Dataset: dataset (GitHub, ivanarturo96/SRB_CNN_detection). Classes: NO SRB, SRB.

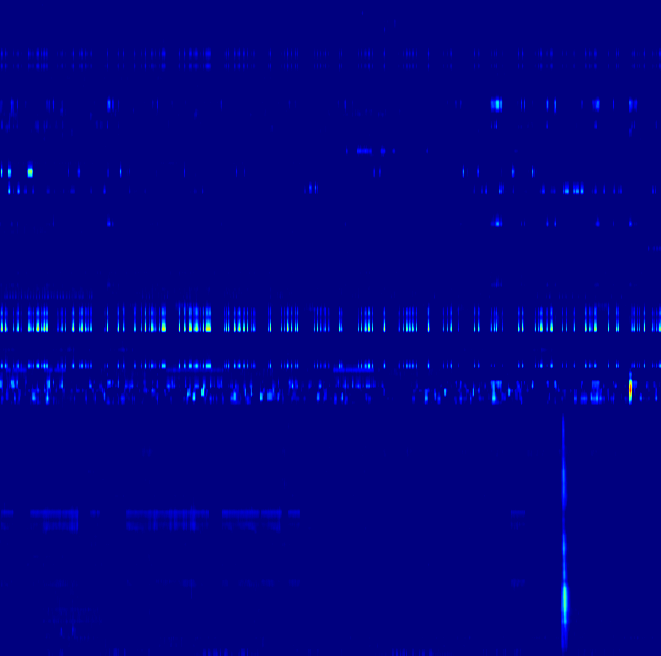
Label: SRB

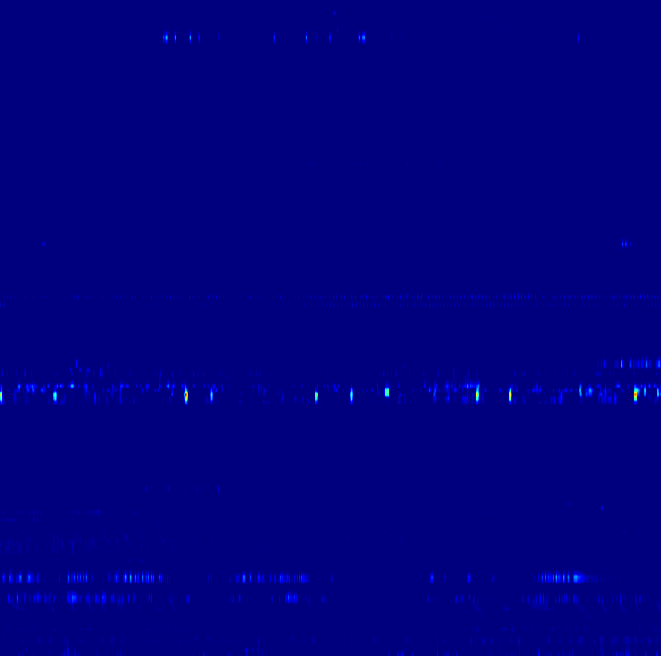
Label: NO SRB

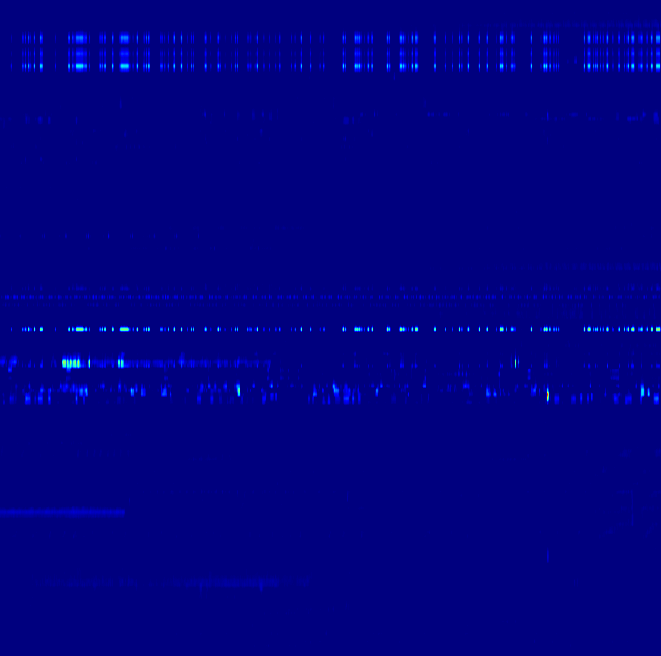
Label: NO SRB

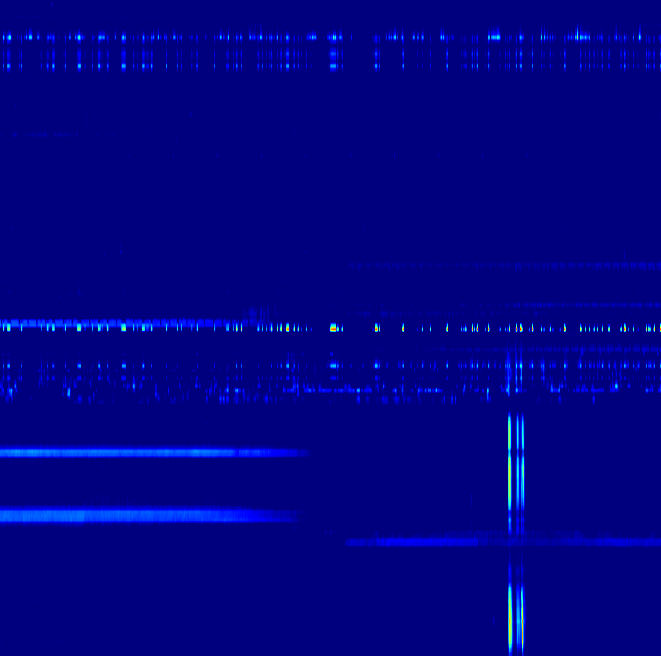
Label: SRB

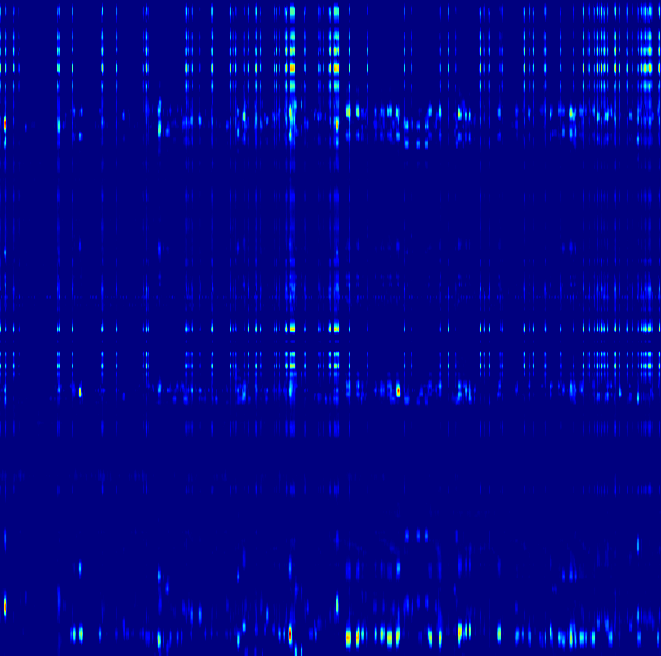
Label: NO SRB

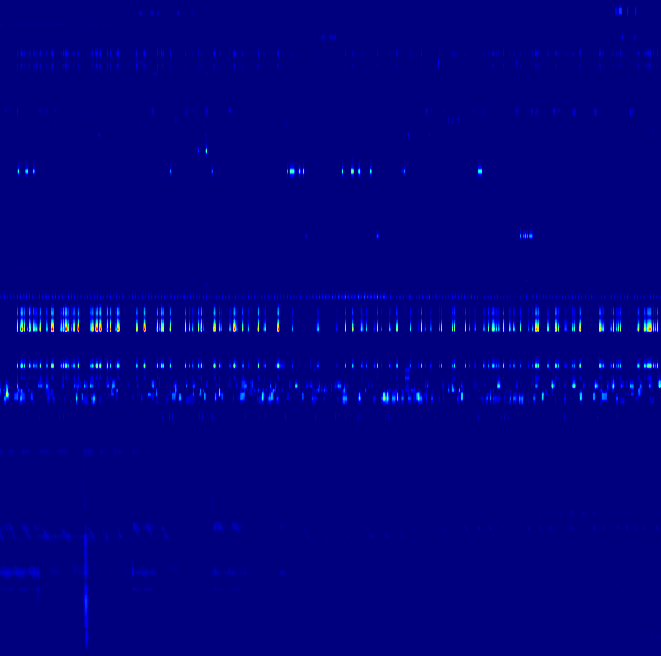
Label: SRB
